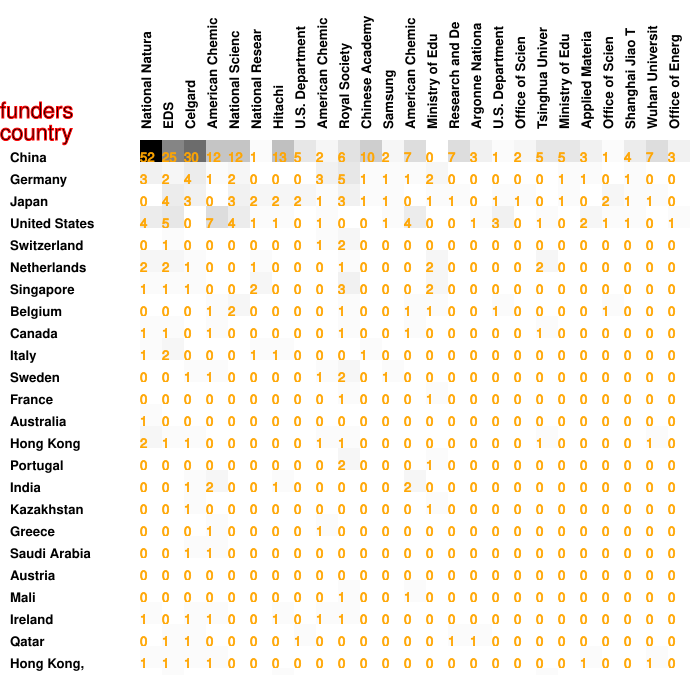

The data file committed next to this chart (first rows):
52, 25, 30, 12, 12, 1, 13, 5, 2, 6, 10, 2, 7, 0, 7, 3, 1, 2, 5, 5, 3, 1, 4, 7
3, 2, 4, 1, 2, 0, 0, 0, 3, 5, 1, 1, 1, 2, 0, 0, 0, 0, 0, 1, 1, 0, 1, 0
0, 4, 3, 0, 3, 2, 2, 2, 1, 3, 1, 1, 0, 1, 1, 0, 1, 1, 0, 1, 0, 2, 1, 1
4, 5, 0, 7, 4, 1, 1, 0, 1, 0, 0, 1, 4, 0, 0, 1, 3, 0, 1, 0, 2, 1, 1, 0
0, 1, 0, 0, 0, 0, 0, 0, 1, 2, 0, 0, 0, 0, 0, 0, 0, 0, 0, 0, 0, 0, 0, 0
2, 2, 1, 0, 0, 1, 0, 0, 0, 1, 0, 0, 0, 2, 0, 0, 0, 0, 2, 0, 0, 0, 0, 0
1, 1, 1, 0, 0, 2, 0, 0, 0, 3, 0, 0, 0, 2, 0, 0, 0, 0, 0, 0, 0, 0, 0, 0
0, 0, 0, 1, 2, 0, 0, 0, 0, 1, 0, 0, 1, 1, 0, 0, 1, 0, 0, 0, 0, 1, 0, 0
1, 1, 0, 1, 0, 0, 0, 0, 0, 1, 0, 0, 1, 0, 0, 0, 0, 0, 1, 0, 0, 0, 0, 0
1, 2, 0, 0, 0, 1, 1, 0, 0, 0, 1, 0, 0, 0, 0, 0, 0, 0, 0, 0, 0, 0, 0, 0
0, 0, 1, 1, 0, 0, 0, 0, 1, 2, 0, 1, 0, 0, 0, 0, 0, 0, 0, 0, 0, 0, 0, 0
0, 0, 0, 0, 0, 0, 0, 0, 0, 1, 0, 0, 0, 1, 0, 0, 0, 0, 0, 0, 0, 0, 0, 0
1, 0, 0, 0, 0, 0, 0, 0, 0, 0, 0, 0, 0, 0, 0, 0, 0, 0, 0, 0, 0, 0, 0, 0
2, 1, 1, 0, 0, 0, 0, 0, 1, 1, 0, 0, 0, 0, 0, 0, 0, 0, 1, 0, 0, 0, 0, 1
0, 0, 0, 0, 0, 0, 0, 0, 0, 2, 0, 0, 0, 1, 0, 0, 0, 0, 0, 0, 0, 0, 0, 0
0, 0, 1, 2, 0, 0, 1, 0, 0, 0, 0, 0, 2, 0, 0, 0, 0, 0, 0, 0, 0, 0, 0, 0
0, 0, 1, 0, 0, 0, 0, 0, 0, 0, 0, 0, 0, 1, 0, 0, 0, 0, 0, 0, 0, 0, 0, 0
0, 0, 0, 1, 0, 0, 0, 0, 1, 0, 0, 0, 0, 0, 0, 0, 0, 0, 0, 0, 0, 0, 0, 0
0, 0, 1, 1, 0, 0, 0, 0, 0, 0, 0, 0, 0, 0, 0, 0, 0, 0, 0, 0, 0, 0, 0, 0
0, 0, 0, 0, 0, 0, 0, 0, 0, 0, 0, 0, 0, 0, 0, 0, 0, 0, 0, 0, 0, 0, 0, 0
0, 0, 0, 0, 0, 0, 0, 0, 0, 1, 0, 0, 1, 0, 0, 0, 0, 0, 0, 0, 0, 0, 0, 0
1, 0, 1, 1, 0, 0, 1, 0, 1, 1, 0, 0, 0, 0, 0, 0, 0, 0, 0, 0, 0, 0, 0, 0
0, 1, 1, 0, 0, 0, 0, 1, 0, 0, 0, 0, 0, 0, 1, 1, 0, 0, 0, 0, 0, 0, 0, 0
1, 1, 1, 1, 0, 0, 0, 0, 0, 0, 0, 0, 0, 0, 0, 0, 0, 0, 0, 0, 1, 0, 0, 1
0, 1, 0, 0, 0, 0, 1, 0, 0, 0, 0, 0, 0, 0, 0, 0, 0, 0, 1, 0, 0, 0, 0, 0
